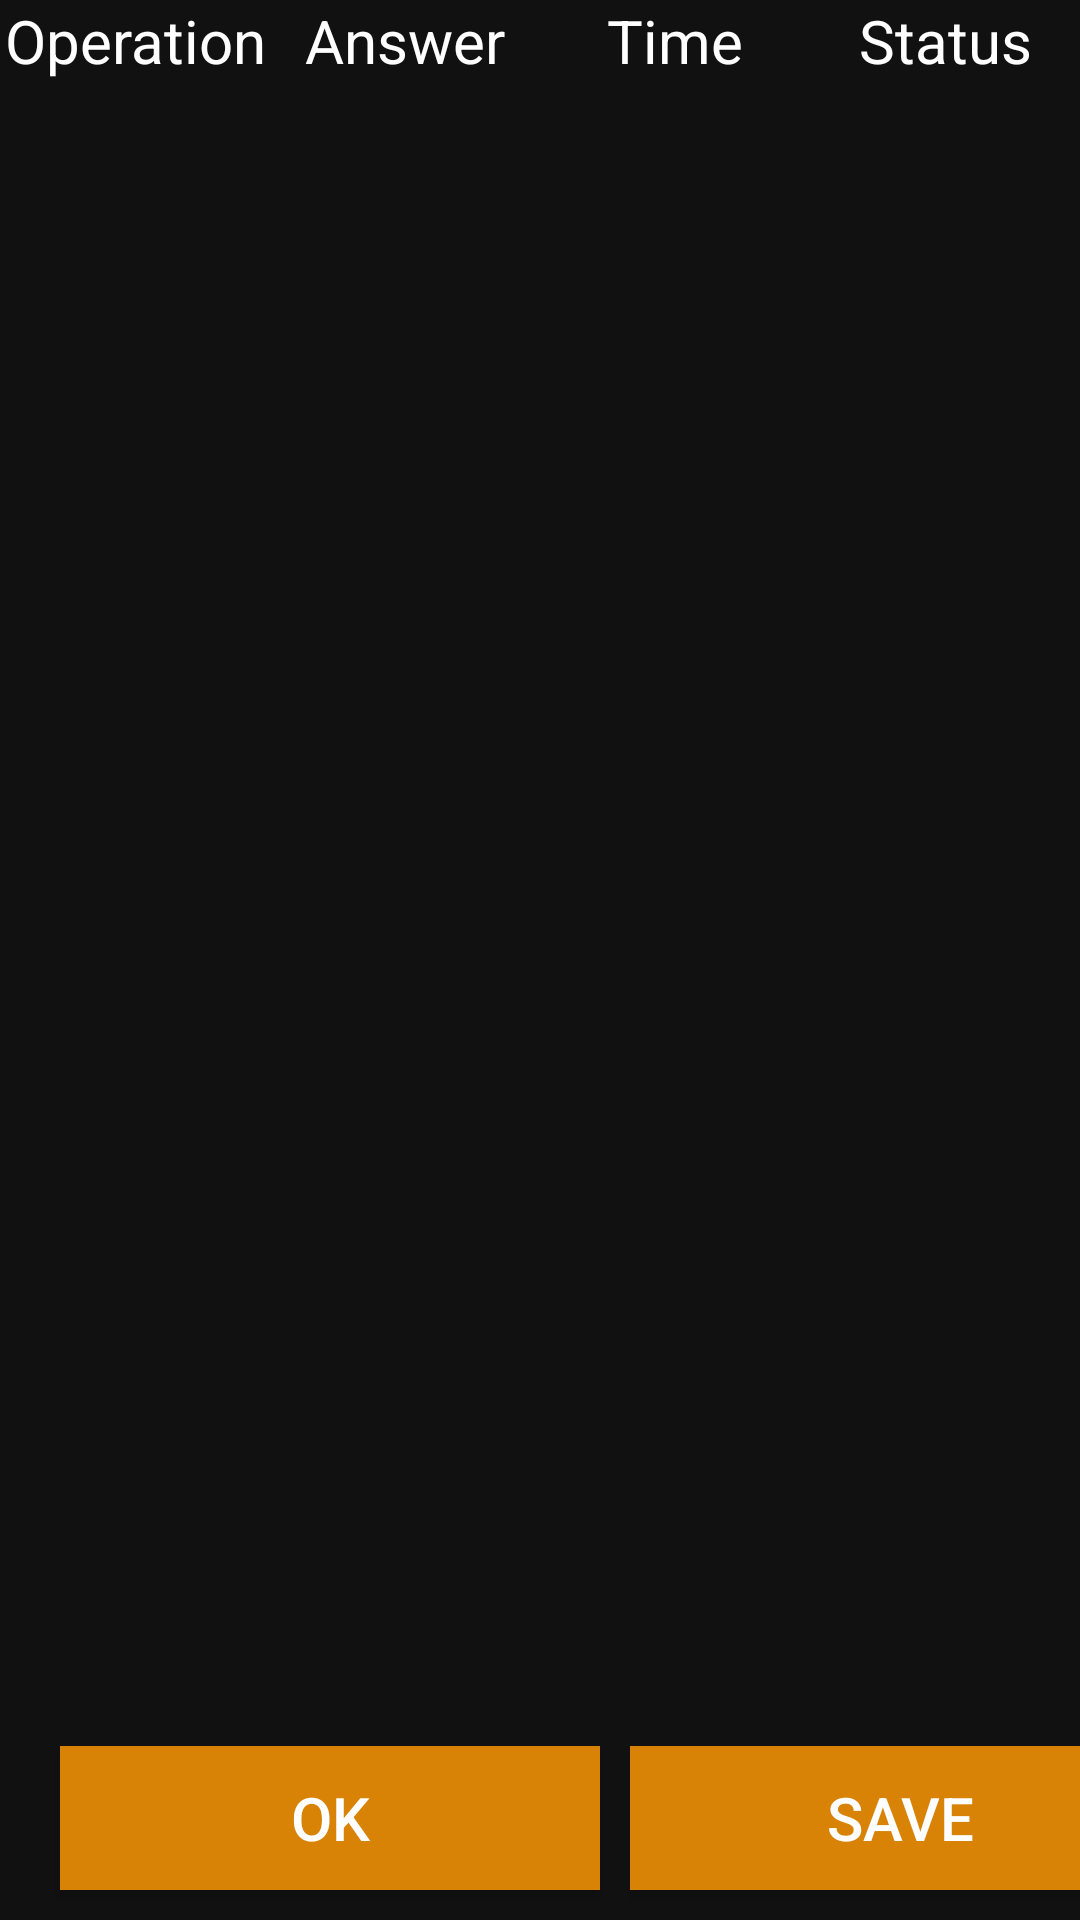

Write the Android layout XML for this screen, with the resource values it uses.
<!-- AndroidManifest.xml: application theme AppTheme -->
<!-- res/layout/activity_second.xml -->
<?xml version="1.0" encoding="utf-8"?>
<LinearLayout
    xmlns:android="http://schemas.android.com/apk/res/android"
    xmlns:app="http://schemas.android.com/apk/res-auto"
    xmlns:tools="http://schemas.android.com/tools"
    android:layout_width="match_parent"
    android:layout_height="match_parent"
    android:background="#111"
    android:orientation="vertical"
    tools:context=".SecondActivity">

    <LinearLayout
        android:layout_width="match_parent"
        android:layout_height="match_parent"
        android:orientation="vertical">

        <TableLayout
            android:layout_width="match_parent"
            android:layout_height="match_parent"
            android:layout_weight="2">

            <TableRow
                android:layout_width="match_parent"
                android:layout_height="match_parent">

                <TextView
                    android:id="@+id/textViewLOperation"
                    android:layout_width="0dp"
                    android:layout_height="match_parent"
                    android:layout_weight="0.5"
                    android:text="Operation"
                    style="@style/textView_listView_style"/>

                <TextView
                    android:id="@+id/textViewLAnswer"
                    android:layout_width="0dp"
                    android:layout_height="match_parent"
                    android:layout_weight="0.5"
                    android:text="Answer"
                    style="@style/textView_listView_style"/>

                <TextView
                    android:id="@+id/textViewLElapsedTime"
                    android:layout_width="0dp"
                    android:layout_height="match_parent"
                    android:layout_weight="0.5"
                    android:text="Time"
                    style="@style/textView_listView_style"/>

                <TextView
                    android:id="@+id/textViewLStatus"
                    android:layout_width="0dp"
                    android:layout_weight="0.5"
                    android:layout_height="match_parent"
                    android:text="Status"
                    style="@style/textView_listView_style"/>
            </TableRow>

            <TableRow
                android:layout_width="0dp"
                android:layout_height="match_parent"
                >

                <ListView
                    android:id="@+id/listViewResult"
                    android:layout_width="0dp"
                    android:layout_height="wrap_content"
                    android:layout_weight="1"
                    style="@style/list_line_style"/>
            </TableRow>

            <TableRow
                android:layout_width="0dp"
                android:layout_height="match_parent"
                android:layout_weight="1">

                <TextView
                    android:id="@+id/textViewPercentage"
                    android:layout_width="0dp"
                    android:layout_height="match_parent"
                    android:layout_weight="1"
                    android:textSize="20sp"
                    android:textColor="#FFF"
                    android:text="" />
            </TableRow>

            <TableRow
                android:layout_width="match_parent"
                android:layout_height="match_parent">
                <Button
                    android:id="@+id/btnOk"
                    android:layout_width="180dp"
                    android:layout_height="wrap_content"
                    android:layout_marginLeft="20dp"
                    android:layout_marginBottom="10dp"
                    android:background="#D88306"
                    android:textColor="#FFF"
                    android:textSize="20sp"
                    android:text="OK" />

                <Button
                    android:id="@+id/btnSave"
                    android:layout_width="180dp"
                    android:layout_height="wrap_content"
                    android:layout_marginBottom="10dp"
                    android:layout_marginLeft="10sp"
                    android:layout_marginRight="20dp"
                    android:background="#D88306"
                    android:textColor="#FFF"
                    android:textSize="20sp"
                    android:text="Save" />


            </TableRow>

        </TableLayout>
    </LinearLayout>

</LinearLayout>
<!-- resources referenced by this layout -->
<resources>
  <style name="list_line_style">
          <item name="android:background">@drawable/listview_line</item>
      </style>
  <style name="textView_listView_style">
          <item name="android:gravity">center</item>
          <item name="android:textSize">20sp</item>
          <item name="android:textColor">#FFF</item>
      </style>
  <style name="AppTheme" parent="Theme.AppCompat.Light.DarkActionBar">
          
          <item name="colorPrimary">@color/colorPrimary</item>
          <item name="colorPrimaryDark">@color/colorPrimaryDark</item>
          <item name="colorAccent">@color/colorAccent</item>
      </style>
  <!-- drawable listview_line (drawable) -->
  <?xml version="1.0" encoding="utf-8"?>
  <shape xmlns:android="http://schemas.android.com/apk/res/android">
      <stroke android:width="1dp" android:color="#111"></stroke>
  
  </shape>
  <!-- not gathered from this repository: default colours our renderer supplied (Android Studio template values) -->
  <color name="colorPrimary">#FF6200EE</color>
  <color name="colorPrimaryDark">#FF3700B3</color>
  <color name="colorAccent">#FF03DAC5</color>
</resources>
